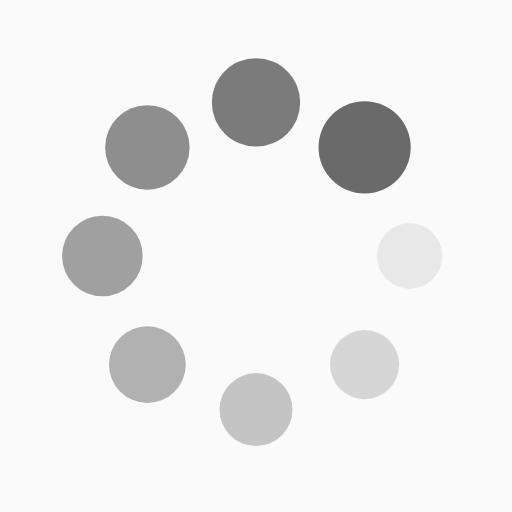
t = 0.00 s
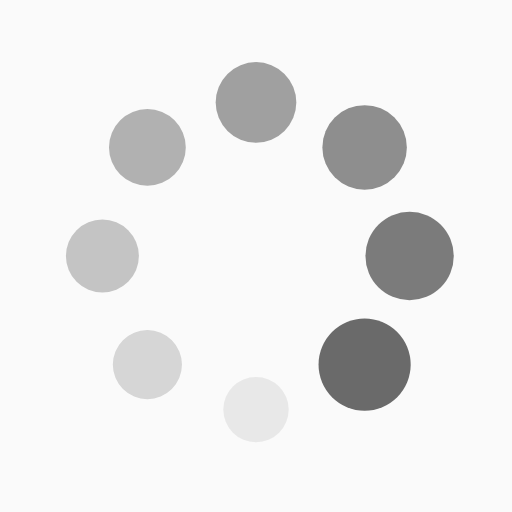
t = 0.25 s
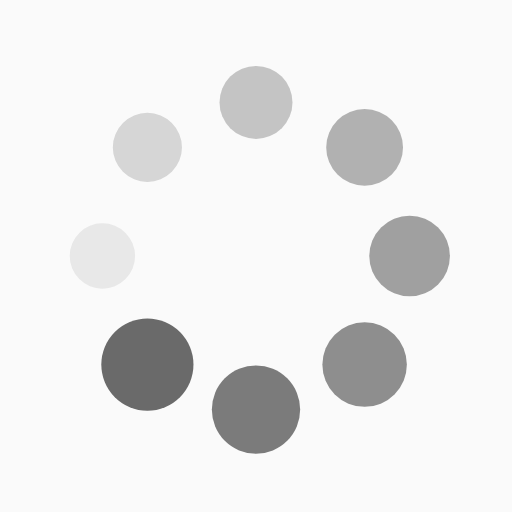
t = 0.50 s
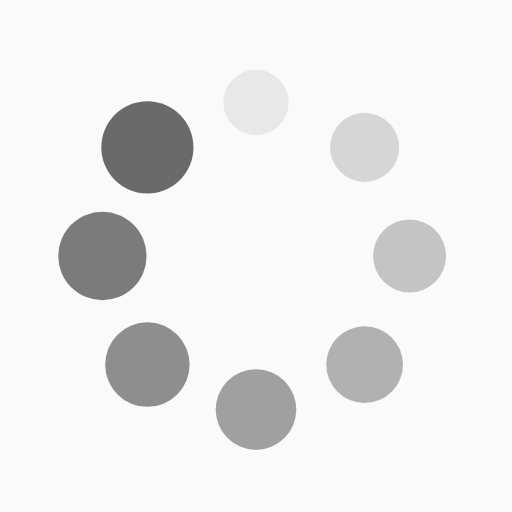
t = 0.75 s

The animated SVG that drew these frames (rendered in a browser with its animation timeline set to each time). Animation: 16 SMIL elements (animate=8,animateTransform=8); one cycle of 1.00 s, repeats indefinitely.

<?xml version="1.0" encoding="utf-8"?>
<svg xmlns="http://www.w3.org/2000/svg" xmlns:xlink="http://www.w3.org/1999/xlink" style="margin: auto; background: rgb(250, 250, 250); display: block; shape-rendering: auto;" width="200px" height="200px" viewBox="0 0 100 100" preserveAspectRatio="xMidYMid">
<g transform="translate(80,50)">
<g transform="rotate(0)">
<circle cx="0" cy="0" r="6" fill="#6a6a6a" fill-opacity="1">
  <animateTransform attributeName="transform" type="scale" begin="-0.875s" values="1.5 1.5;1 1" keyTimes="0;1" dur="1s" repeatCount="indefinite"></animateTransform>
  <animate attributeName="fill-opacity" keyTimes="0;1" dur="1s" repeatCount="indefinite" values="1;0" begin="-0.875s"></animate>
</circle>
</g>
</g><g transform="translate(71.21320343559643,71.21320343559643)">
<g transform="rotate(45)">
<circle cx="0" cy="0" r="6" fill="#6a6a6a" fill-opacity="0.875">
  <animateTransform attributeName="transform" type="scale" begin="-0.75s" values="1.5 1.5;1 1" keyTimes="0;1" dur="1s" repeatCount="indefinite"></animateTransform>
  <animate attributeName="fill-opacity" keyTimes="0;1" dur="1s" repeatCount="indefinite" values="1;0" begin="-0.75s"></animate>
</circle>
</g>
</g><g transform="translate(50,80)">
<g transform="rotate(90)">
<circle cx="0" cy="0" r="6" fill="#6a6a6a" fill-opacity="0.75">
  <animateTransform attributeName="transform" type="scale" begin="-0.625s" values="1.5 1.5;1 1" keyTimes="0;1" dur="1s" repeatCount="indefinite"></animateTransform>
  <animate attributeName="fill-opacity" keyTimes="0;1" dur="1s" repeatCount="indefinite" values="1;0" begin="-0.625s"></animate>
</circle>
</g>
</g><g transform="translate(28.786796564403577,71.21320343559643)">
<g transform="rotate(135)">
<circle cx="0" cy="0" r="6" fill="#6a6a6a" fill-opacity="0.625">
  <animateTransform attributeName="transform" type="scale" begin="-0.5s" values="1.5 1.5;1 1" keyTimes="0;1" dur="1s" repeatCount="indefinite"></animateTransform>
  <animate attributeName="fill-opacity" keyTimes="0;1" dur="1s" repeatCount="indefinite" values="1;0" begin="-0.5s"></animate>
</circle>
</g>
</g><g transform="translate(20,50.00000000000001)">
<g transform="rotate(180)">
<circle cx="0" cy="0" r="6" fill="#6a6a6a" fill-opacity="0.5">
  <animateTransform attributeName="transform" type="scale" begin="-0.375s" values="1.5 1.5;1 1" keyTimes="0;1" dur="1s" repeatCount="indefinite"></animateTransform>
  <animate attributeName="fill-opacity" keyTimes="0;1" dur="1s" repeatCount="indefinite" values="1;0" begin="-0.375s"></animate>
</circle>
</g>
</g><g transform="translate(28.78679656440357,28.786796564403577)">
<g transform="rotate(225)">
<circle cx="0" cy="0" r="6" fill="#6a6a6a" fill-opacity="0.375">
  <animateTransform attributeName="transform" type="scale" begin="-0.25s" values="1.5 1.5;1 1" keyTimes="0;1" dur="1s" repeatCount="indefinite"></animateTransform>
  <animate attributeName="fill-opacity" keyTimes="0;1" dur="1s" repeatCount="indefinite" values="1;0" begin="-0.25s"></animate>
</circle>
</g>
</g><g transform="translate(49.99999999999999,20)">
<g transform="rotate(270)">
<circle cx="0" cy="0" r="6" fill="#6a6a6a" fill-opacity="0.25">
  <animateTransform attributeName="transform" type="scale" begin="-0.125s" values="1.5 1.5;1 1" keyTimes="0;1" dur="1s" repeatCount="indefinite"></animateTransform>
  <animate attributeName="fill-opacity" keyTimes="0;1" dur="1s" repeatCount="indefinite" values="1;0" begin="-0.125s"></animate>
</circle>
</g>
</g><g transform="translate(71.21320343559643,28.78679656440357)">
<g transform="rotate(315)">
<circle cx="0" cy="0" r="6" fill="#6a6a6a" fill-opacity="0.125">
  <animateTransform attributeName="transform" type="scale" begin="0s" values="1.5 1.5;1 1" keyTimes="0;1" dur="1s" repeatCount="indefinite"></animateTransform>
  <animate attributeName="fill-opacity" keyTimes="0;1" dur="1s" repeatCount="indefinite" values="1;0" begin="0s"></animate>
</circle>
</g>
</g>
<!-- [ldio] generated by https://loading.io/ --></svg>
